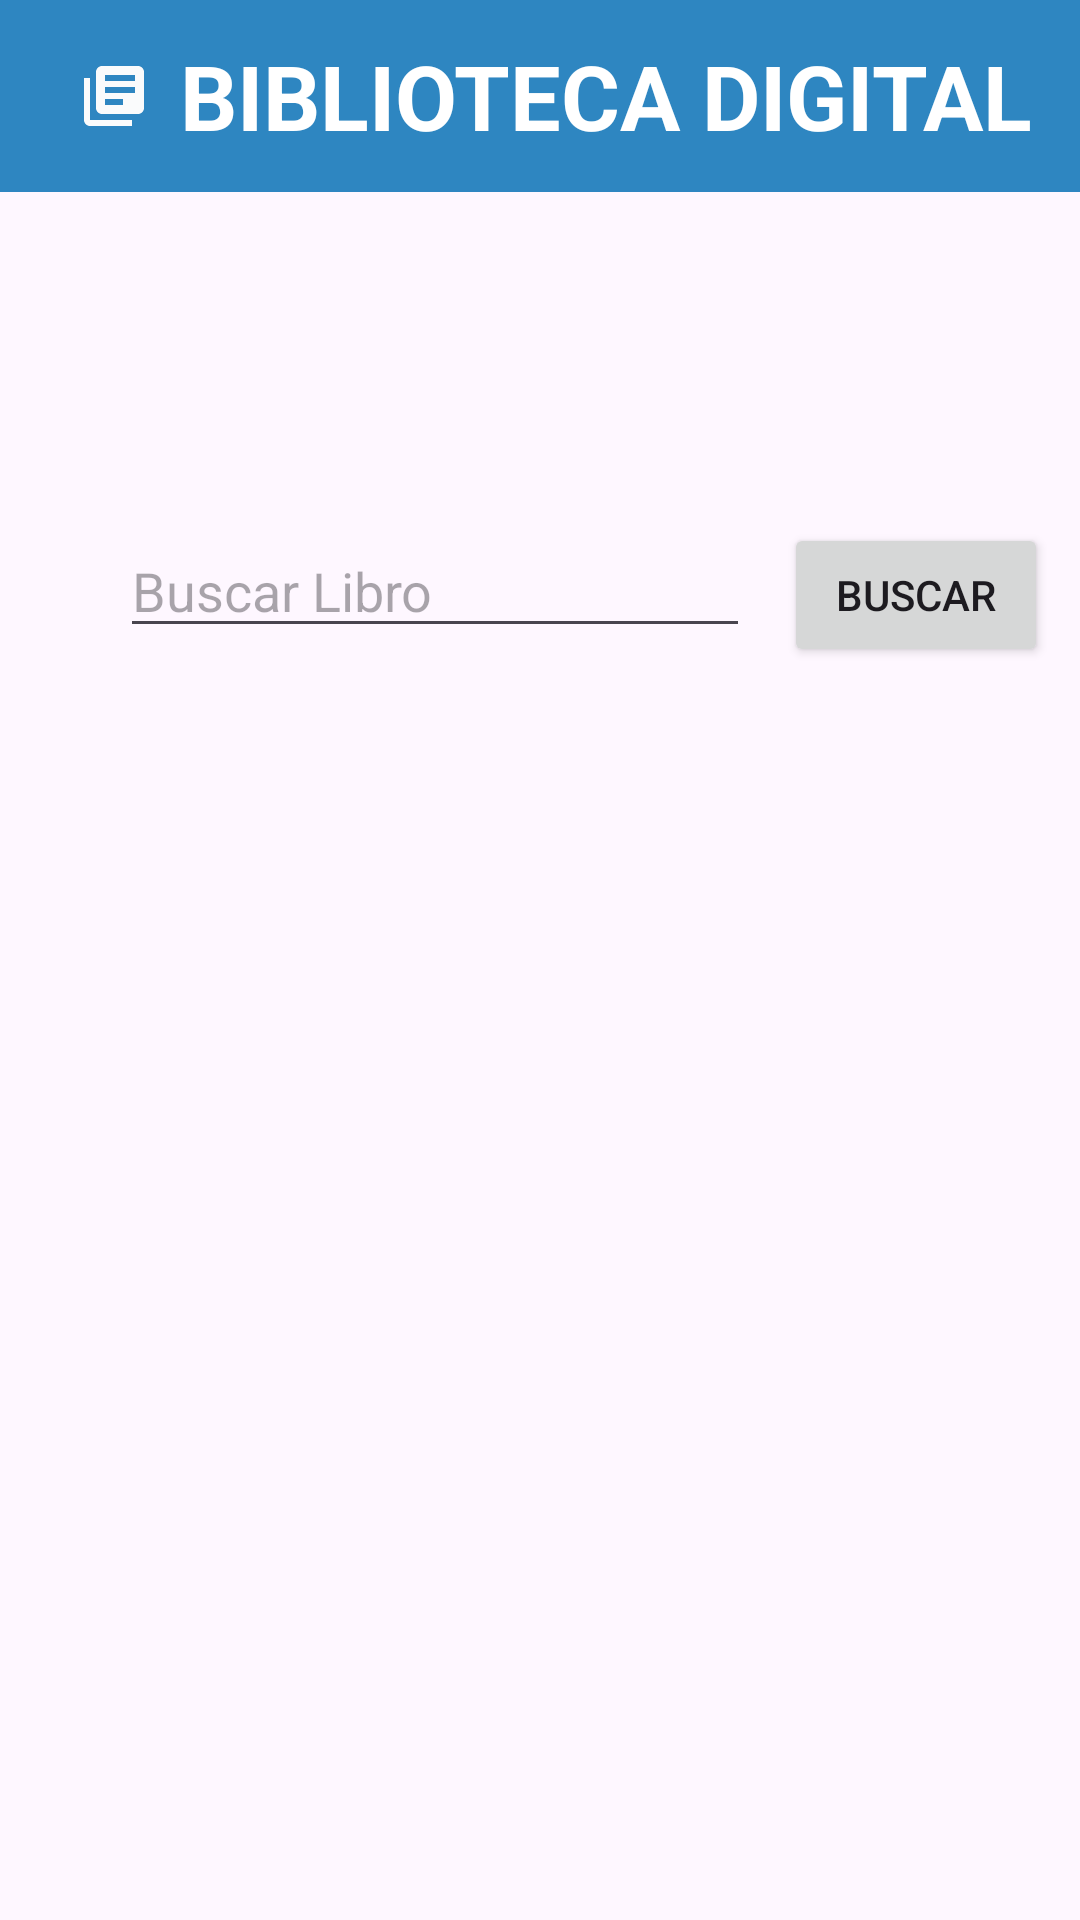

Reconstruct the res/layout file that produces this screen, plus the resources it refers to.
<!-- AndroidManifest.xml: application theme Theme.BibliotecaDigital -->
<!-- res/layout/activity_main3.xml -->
<?xml version="1.0" encoding="utf-8"?>
<androidx.constraintlayout.widget.ConstraintLayout xmlns:android="http://schemas.android.com/apk/res/android"
    xmlns:app="http://schemas.android.com/apk/res-auto"
    xmlns:tools="http://schemas.android.com/tools"
    android:layout_width="match_parent"
    android:layout_height="match_parent"
    tools:context=".MainActivity3">

    <TextView
        android:id="@+id/tvBuscar"
        android:layout_width="342dp"
        android:layout_height="66dp"
        android:fontFamily="sans-serif-medium"
        android:gravity="center"
        android:text=""
        android:textColor="#3F51B5"
        android:textSize="20sp"
        app:layout_constraintBottom_toBottomOf="parent"
        app:layout_constraintEnd_toEndOf="parent"
        app:layout_constraintHorizontal_bias="0.497"
        app:layout_constraintStart_toStartOf="parent"
        app:layout_constraintTop_toTopOf="parent"
        app:layout_constraintVertical_bias="0.135" />

    <EditText
        android:id="@+id/etBuscar"
        android:layout_width="wrap_content"
        android:layout_height="wrap_content"
        android:layout_marginStart="40dp"
        android:ems="10"
        android:hint="Buscar Libro"
        android:inputType="text"
        app:layout_constraintBottom_toBottomOf="parent"
        app:layout_constraintStart_toStartOf="parent"
        app:layout_constraintTop_toBottomOf="@+id/tvBuscar"
        app:layout_constraintVertical_bias="0.069"
        tools:ignore="MissingConstraints" />

    <Button
        android:id="@+id/btBuscar"
        android:layout_width="wrap_content"
        android:layout_height="wrap_content"
        android:text="Buscar"
        app:layout_constraintBottom_toBottomOf="parent"
        app:layout_constraintEnd_toEndOf="parent"
        app:layout_constraintHorizontal_bias="0.514"
        app:layout_constraintStart_toEndOf="@+id/etBuscar"
        app:layout_constraintTop_toBottomOf="@+id/tvBuscar"
        app:layout_constraintVertical_bias="0.069"
        tools:ignore="MissingConstraints" />

    <include
        android:id="@+id/my_toolbar"
        layout="@layout/my_toolbar" />

</androidx.constraintlayout.widget.ConstraintLayout>
<!-- res/layout/my_toolbar.xml (included above) -->
<?xml version="1.0" encoding="utf-8"?>
<androidx.appcompat.widget.Toolbar xmlns:android="http://schemas.android.com/apk/res/android"
    android:background="#2E86C1"
    android:layout_width="match_parent"
    android:layout_height="wrap_content">


    <ImageView
        android:layout_width="wrap_content"
        android:layout_height="wrap_content"
        android:paddingHorizontal="10dp"
        android:src="@drawable/baseline_library_books_24"
        />


    <TextView
        android:layout_width="wrap_content"
        android:layout_height="wrap_content"
        android:textSize="30sp"
        android:textColor="@color/white"
        android:text="@string/app_name"
        android:textStyle="bold"/>



</androidx.appcompat.widget.Toolbar>
<!-- resources referenced by this layout -->
<resources>
  <color name="white">#FFFFFFFF</color>
  <!-- drawable baseline_library_books_24 (drawable) -->
  <vector android:autoMirrored="true" android:height="24dp"
      android:tint="#FAFBFC" android:viewportHeight="24"
      android:viewportWidth="24" android:width="24dp" xmlns:android="http://schemas.android.com/apk/res/android">
      <path android:fillColor="@android:color/white" android:pathData="M4,6L2,6v14c0,1.1 0.9,2 2,2h14v-2L4,20L4,6zM20,2L8,2c-1.1,0 -2,0.9 -2,2v12c0,1.1 0.9,2 2,2h12c1.1,0 2,-0.9 2,-2L22,4c0,-1.1 -0.9,-2 -2,-2zM19,11L9,11L9,9h10v2zM15,15L9,15v-2h6v2zM19,7L9,7L9,5h10v2z"/>
  </vector>
  <string name="app_name">BIBLIOTECA DIGITAL</string>
  <style name="Theme.BibliotecaDigital" parent="Base.Theme.BibliotecaDigital" />
  <style name="Base.Theme.BibliotecaDigital" parent="Theme.Material3.DayNight.NoActionBar">
          
          
      </style>
</resources>
